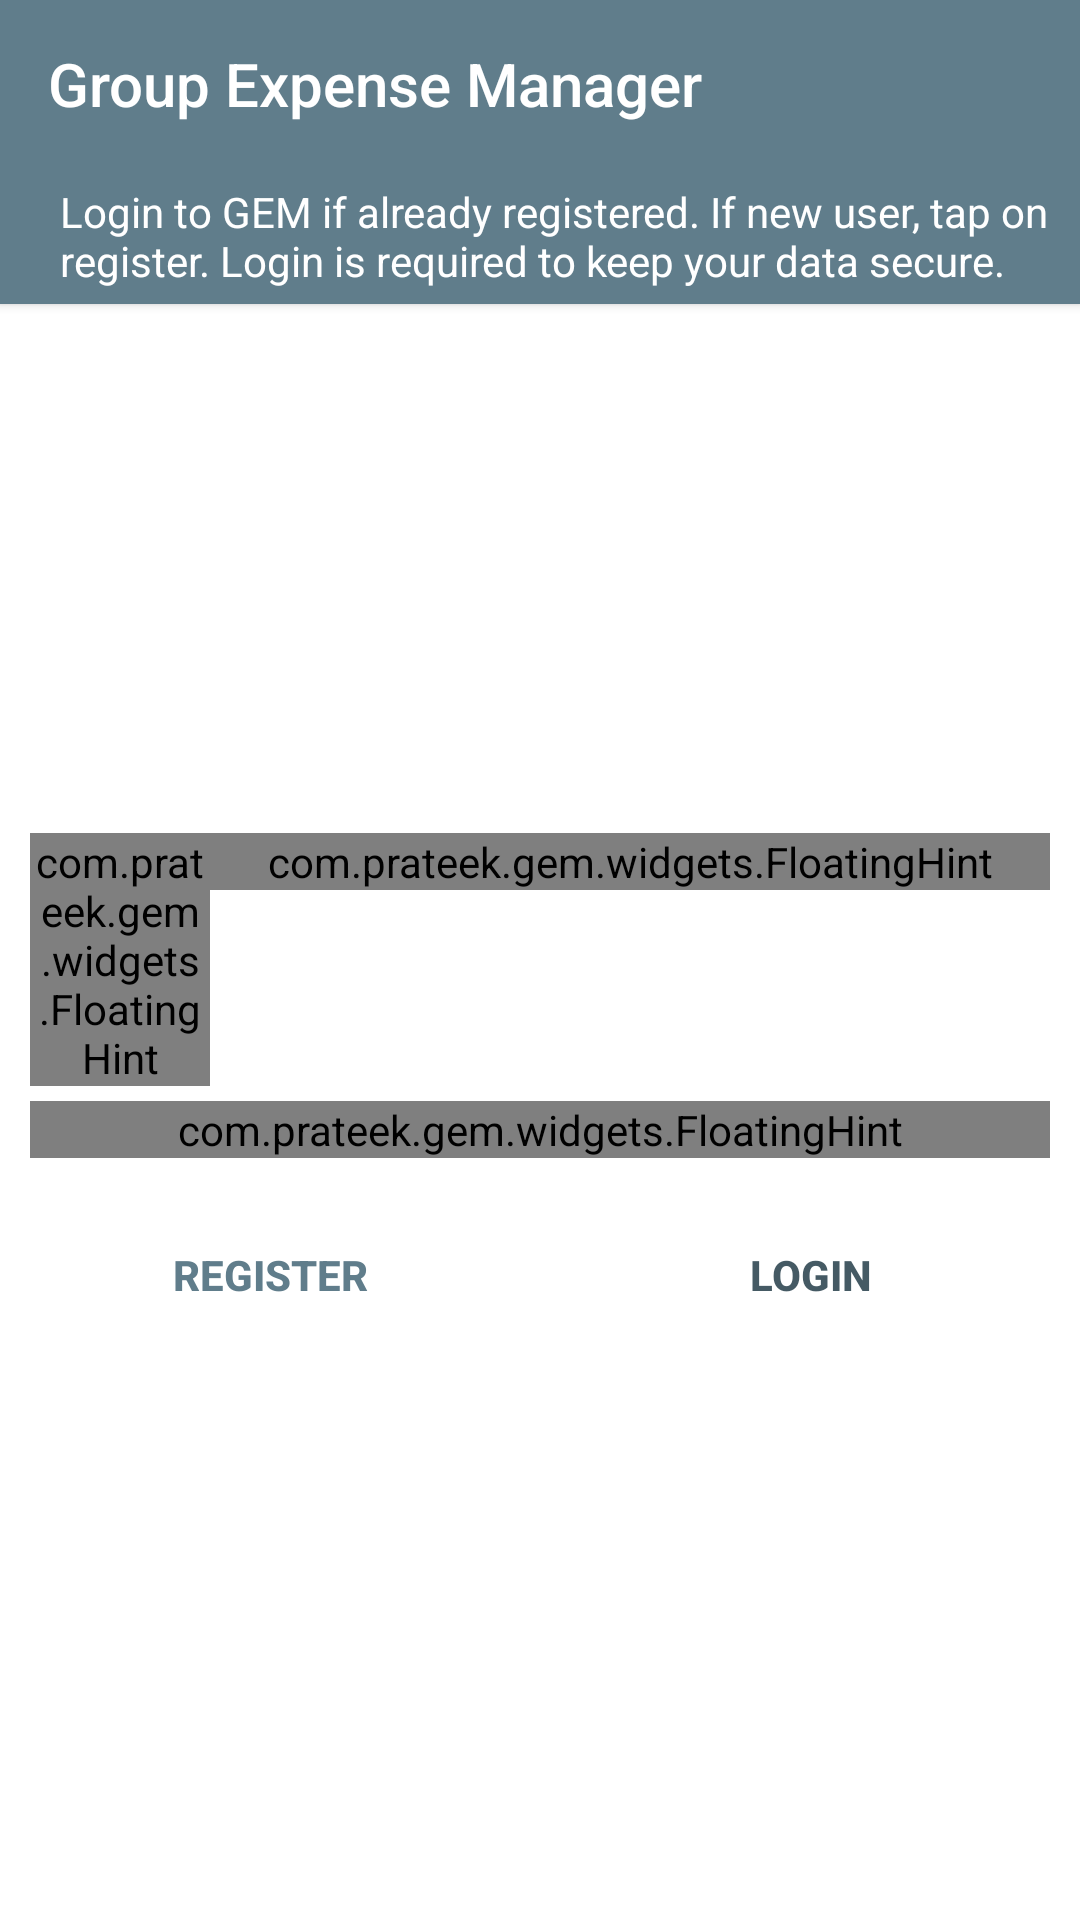

Android layout source for this screen:
<!-- AndroidManifest.xml: application theme AppTheme -->
<!-- res/layout/activity_login_screen.xml -->
<RelativeLayout xmlns:android="http://schemas.android.com/apk/res/android"
    xmlns:tools="http://schemas.android.com/tools"
    android:layout_width="match_parent"
    android:layout_height="match_parent"
    android:background="@color/theme_background"
    tools:context="com.prateek.gem.MainActivity$PlaceholderFragment">

    <include
        android:id="@+id/vToolbar"
        layout="@layout/toolbar" />

    <TextView
        android:id="@+id/infoText"
        android:layout_width="match_parent"
        android:layout_height="wrap_content"
        android:layout_below="@id/vToolbar"
        android:background="?attr/colorPrimary"
        android:paddingLeft="20dp"
        android:paddingRight="5dp"
        android:paddingTop="5dp"
        android:paddingBottom="5dp"
        android:text="@string/login_info"
        android:elevation="2dp"
        android:textColor="@color/theme_default_icons" />

    <LinearLayout
        android:id="@+id/buttonBar"
        style="?android:buttonBarStyle"
        android:layout_width="match_parent"
        android:layout_height="wrap_content"
        android:layout_alignParentLeft="true"
        android:layout_alignParentStart="true"
        android:layout_below="@+id/password"
        android:layout_marginTop="15dp"
        android:divider="@android:color/transparent"
        android:orientation="horizontal">

        <Button
            android:id="@+id/registerButton"
            style="?android:buttonBarButtonStyle"
            android:layout_width="0dip"
            android:layout_height="wrap_content"
            android:layout_weight="1"
            android:text="@string/button_register"
            android:textColor="@color/theme_default_primary"
            android:textSize="@dimen/buttonTextSize"
            android:textStyle="bold" />

        <Button
            android:id="@+id/loginButton"
            style="?android:buttonBarButtonStyle"
            android:layout_width="0dip"
            android:layout_height="wrap_content"
            android:layout_weight="1"
            android:text="@string/button_login"
            android:textColor="@color/theme_default_primary_dark"
            android:textSize="@dimen/buttonTextSize"
            android:textStyle="bold" />

    </LinearLayout>

    <com.prateek.gem.widgets.FloatingHint
        android:id="@+id/code"
        style="@style/editTextStyle"
        android:layout_width="60dp"
        android:layout_height="wrap_content"
        android:layout_alignLeft="@+id/password"
        android:layout_alignStart="@+id/password"
        android:layout_centerVertical="true"
        android:gravity="right"
        android:inputType="phone"
        android:text="@string/code" />

    <com.prateek.gem.widgets.FloatingHint
        android:id="@+id/phoneNumber"
        style="@style/editTextStyle"
        android:layout_width="wrap_content"
        android:layout_height="wrap_content"
        android:layout_alignParentEnd="true"
        android:layout_alignParentRight="true"
        android:layout_alignTop="@+id/code"
        android:layout_marginRight="10dp"
        android:layout_toEndOf="@+id/code"
        android:layout_toRightOf="@+id/code"
        android:hint="@string/prompt_number"
        android:inputType="number"
        android:maxLines="1"
        android:nextFocusForward="@+id/password"
        android:singleLine="true">

    </com.prateek.gem.widgets.FloatingHint>


    <com.prateek.gem.widgets.FloatingHint
        android:id="@+id/password"
        style="@style/editTextStyle"
        android:layout_width="match_parent"
        android:layout_height="wrap_content"
        android:layout_alignParentLeft="true"
        android:layout_alignParentStart="true"
        android:layout_below="@+id/code"
        android:layout_marginLeft="10dp"
        android:layout_marginRight="10dp"
        android:layout_marginTop="@dimen/margin_button_top_or_bottom"
        android:hint="@string/prompt_password"
        android:imeActionId="@+id/login"
        android:imeActionLabel="@string/action_sign_in_short"
        android:imeOptions="actionUnspecified"
        android:inputType="textPassword"
        android:maxLines="1"
        android:singleLine="true" />

</RelativeLayout>
<!-- res/layout/toolbar.xml (included above) -->
<android.support.v7.widget.Toolbar xmlns:android="http://schemas.android.com/apk/res/android"
    xmlns:app="http://schemas.android.com/apk/res-auto"
    app:theme="@style/ActionBarThemeOverlay"
    app:popupTheme="@style/ActionBarPopupThemeOverlay"
    android:id="@+id/toolbar"
    android:layout_width="match_parent"
    android:layout_height="wrap_content"
    android:minHeight="?attr/actionBarSize"
    android:backgroundTint="?attr/colorPrimary"
    android:gravity="center_vertical"
    android:title="@string/app_name"
    android:elevation="2dp"
    android:background="@color/theme_default_primary">


</android.support.v7.widget.Toolbar>
<!-- resources referenced by this layout -->
<resources>
  <color name="theme_background">#ffffff</color>
  <color name="theme_default_icons">#FFFFFF</color>
  <color name="theme_default_primary">#607D8B</color>
  <color name="theme_default_primary_dark">#455A64</color>
  <dimen name="buttonTextSize">14sp</dimen>
  <dimen name="margin_button_top_or_bottom">5dp</dimen>
  <string name="action_sign_in_short" tools:ignore="MissingTranslation">Sign in</string>
  <string name="app_name">Group Expense Manager</string>
  <string name="button_login" tools:ignore="MissingTranslation">Login</string>
  <string name="button_register" tools:ignore="MissingTranslation">Register</string>
  <string name="code">+91</string>
  <string name="login_info">Login to GEM if already registered. If new user, tap on register. Login is required to keep your data secure.</string>
  <string name="prompt_number" tools:ignore="MissingTranslation">Phone Number</string>
  <string name="prompt_password" tools:ignore="MissingTranslation">Password</string>
  <style name="ActionBarPopupThemeOverlay" parent="ThemeOverlay.AppCompat.Light" />
  <style name="ActionBarThemeOverlay" parent="">
          <item name="android:textColorPrimary">#fff</item>
          <item name="colorControlNormal">?actionBarIconColor</item>
          <item name="colorControlHighlight">@color/theme_default_accent</item>
      </style>
  <style name="editTextStyle">
          <item name="android:textSize">@dimen/edit_text_size</item>
          <item name="android:textColorHint">@color/theme_default_text_secondary</item>
          <item name="android:textColor">@color/theme_default_text_primary</item>
          <item name="android:ems">10</item>
      </style>
  <style name="AppTheme" parent="AppTheme.Base" />
  <color name="theme_default_accent">#9E9E9E</color>
  <dimen name="edit_text_size">16sp</dimen>
  <color name="theme_default_text_secondary">#727272</color>
  <color name="theme_default_text_primary">#212121</color>
  <style name="AppTheme.Base" parent="Theme.AppCompat.Light">
          <item name="actionBarIconColor">#fff</item>
          <item name="android:windowNoTitle">true</item>
          <item name="windowActionBar">false</item>
          <item name="windowActionModeOverlay">true</item>
          <item name="actionModeStyle">@style/AppBaseThemeMaterial.ActionMode</item>
          <item name="android:dialogTheme">@style/Theme.AppCompat.Light.Dialog</item>
  
          <item name="colorPrimary">@color/theme_default_primary</item>
          <item name="colorPrimaryDark">@color/theme_default_primary_dark</item>
          <item name="colorAccent">@color/theme_default_accent</item>
          <item name="colorControlHighlight">@color/dividerColor</item>
  
      </style>
  <style name="AppBaseThemeMaterial.ActionMode" parent="@style/Widget.AppCompat.ActionMode">
          <item name="background">@color/dividerColor</item>
      </style>
  <color name="dividerColor">#B6B6B6</color>
</resources>
